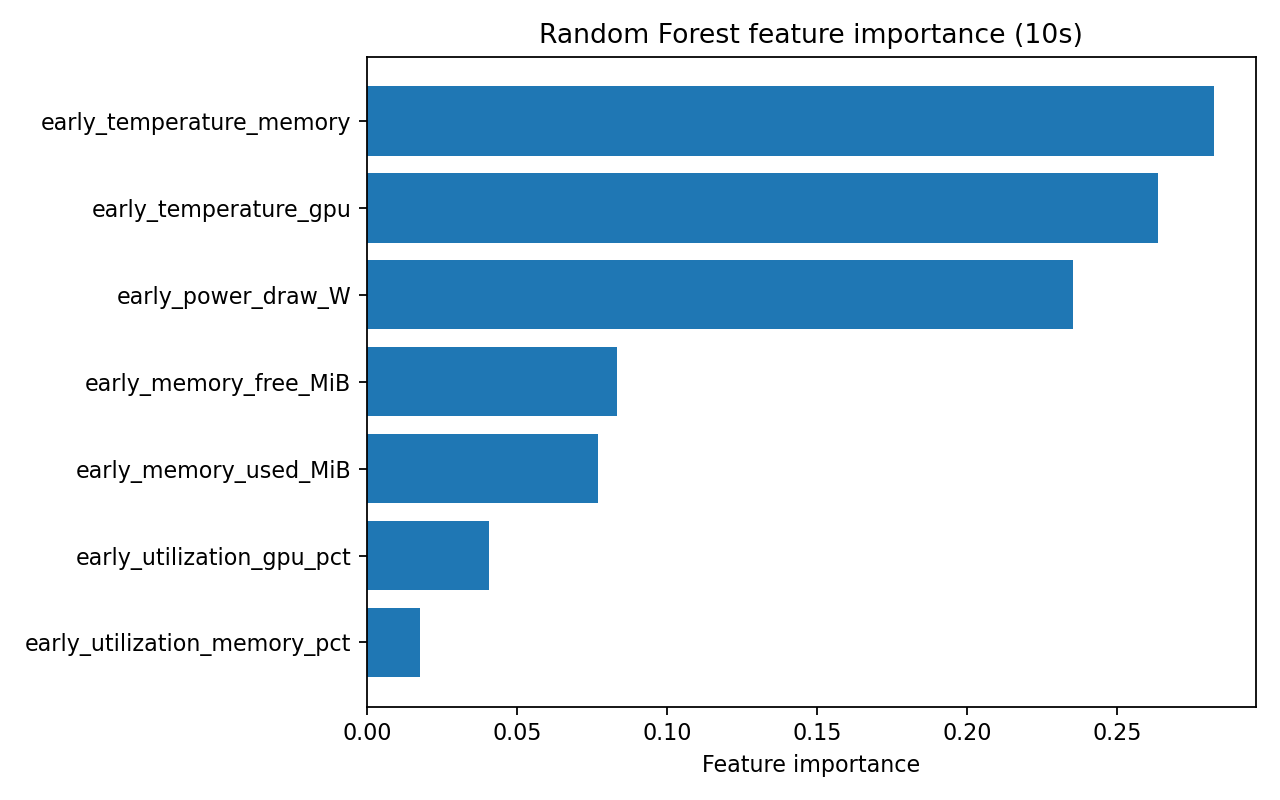

Data behind this chart, as committed beside it:
feature, importance
early_temperature_memory, 0.2821
early_temperature_gpu, 0.2635
early_power_draw_W, 0.2353
early_memory_free_MiB, 0.08348
early_memory_used_MiB, 0.07694
early_utilization_gpu_pct, 0.0408
early_utilization_memory_pct, 0.01783
